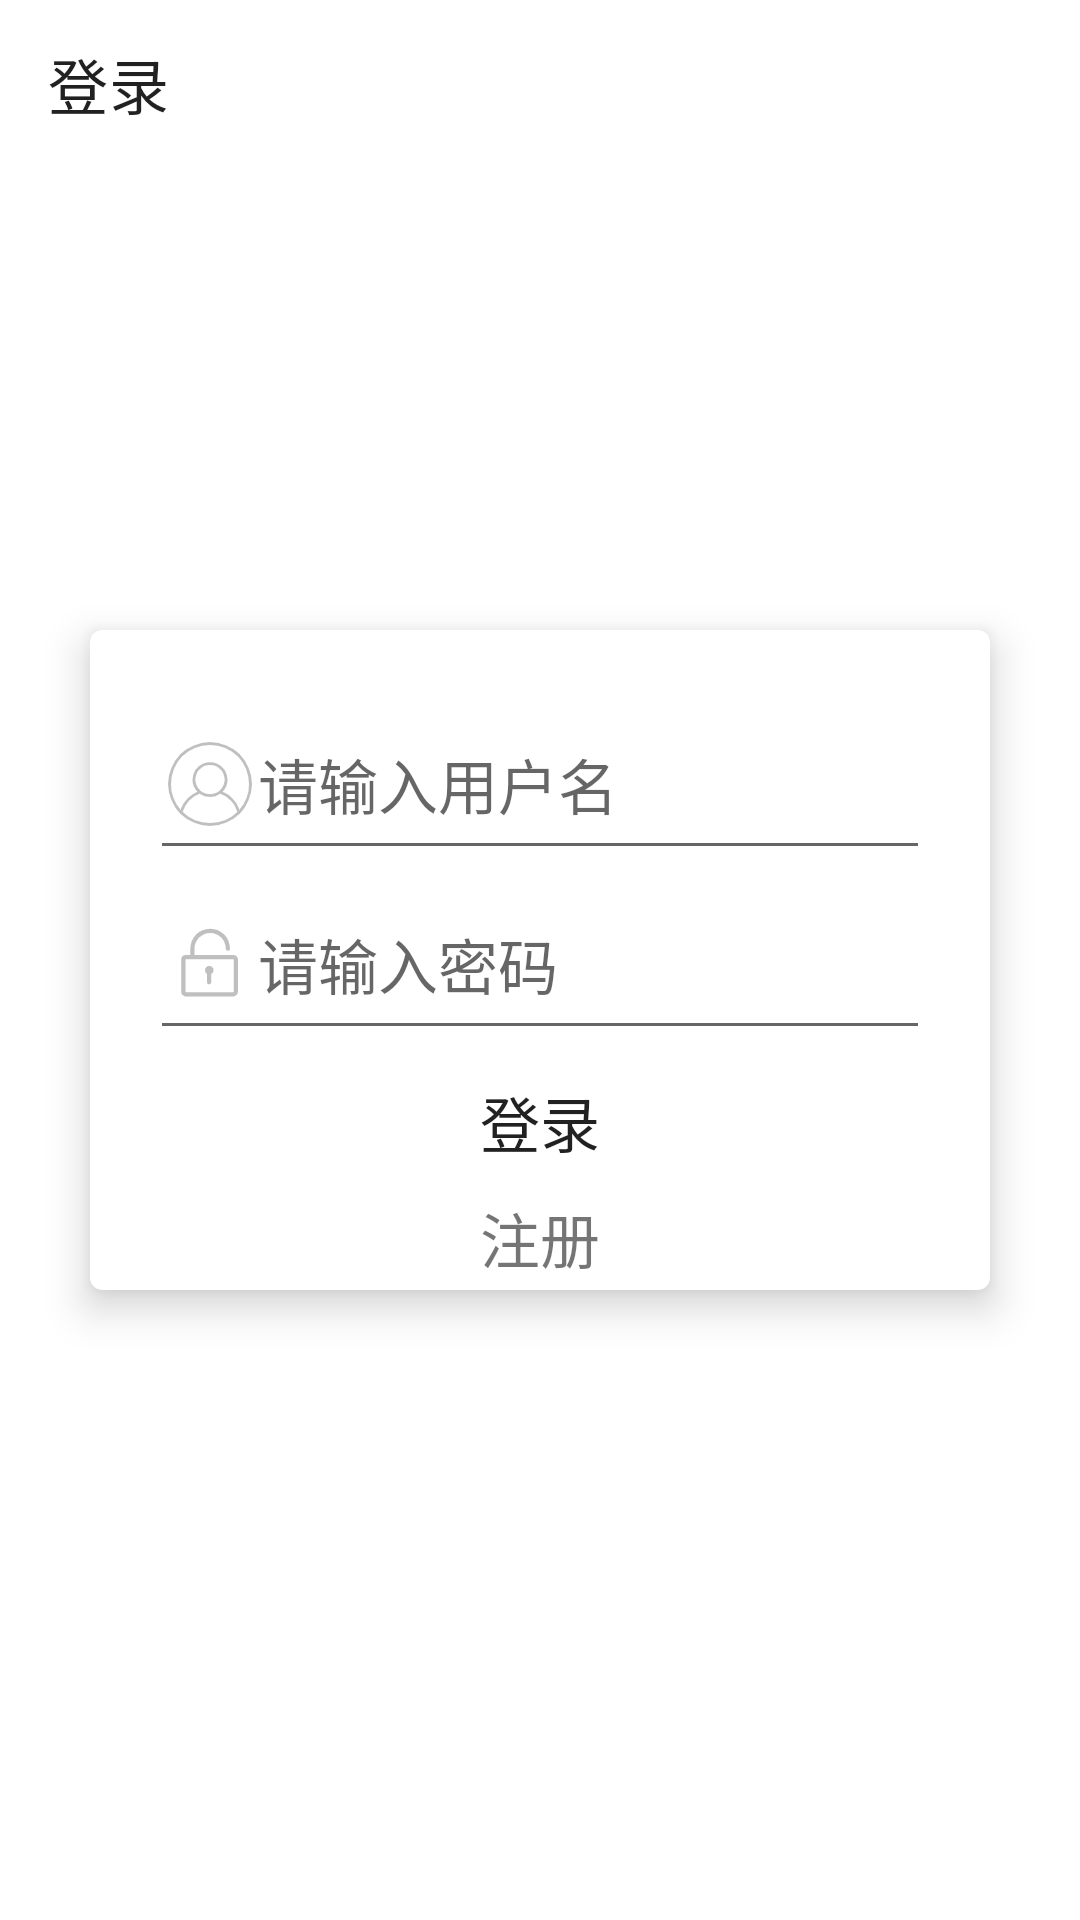

Write the Android layout XML for this screen, with the resource values it uses.
<!-- AndroidManifest.xml: application theme Theme.ReadAndWrite -->
<!-- res/layout/activity_login.xml -->
<?xml version="1.0" encoding="utf-8"?>
<androidx.constraintlayout.widget.ConstraintLayout xmlns:android="http://schemas.android.com/apk/res/android"
    xmlns:app="http://schemas.android.com/apk/res-auto"
    xmlns:tools="http://schemas.android.com/tools"
    android:layout_width="match_parent"
    android:layout_height="match_parent"
    tools:context=".activity.LoginActivity">

    <LinearLayout
        android:layout_width="match_parent"
        android:layout_height="match_parent"
        android:orientation="vertical">

        <com.google.android.material.appbar.AppBarLayout
            android:layout_width="match_parent"
            android:layout_height="wrap_content">
            <androidx.appcompat.widget.Toolbar
                android:layout_width="match_parent"
                android:layout_height="wrap_content"
                android:background="@color/white"
                android:id="@+id/toolbar"
                app:title="登录"
                />
        </com.google.android.material.appbar.AppBarLayout>
    </LinearLayout>

    <LinearLayout
        android:layout_width="match_parent"
        android:layout_height="match_parent"
        android:gravity="center"
        android:orientation="vertical"
        tools:layout_editor_absoluteX="0dp"
        tools:layout_editor_absoluteY="0dp">

        <androidx.cardview.widget.CardView
            android:layout_width="300dp"
            android:layout_height="220dp"
            app:cardCornerRadius="4dp"
            app:cardElevation="8dp">

            <LinearLayout
                android:layout_width="match_parent"
                android:layout_height="120dp"
                android:orientation="vertical"
                android:layout_margin="20dp"
                >
                <EditText
                    android:layout_width="match_parent"
                    android:layout_height="60dp"
                    android:drawableLeft="@drawable/ic_user"
                    android:hint="请输入用户名"
                    android:textSize="20sp"
                    android:id="@+id/login_name"
                    />

                <EditText
                    android:layout_width="match_parent"
                    android:layout_height="60dp"
                    android:drawableLeft="@drawable/ic_password"
                    android:hint="请输入密码"
                    android:textSize="20sp"
                    android:id="@+id/login_pwd"
                    />
            </LinearLayout>

            <LinearLayout
                android:layout_width="match_parent"
                android:layout_height="wrap_content"
                android:orientation="vertical">
                <Button
                    android:layout_width="200dp"
                    android:layout_height="wrap_content"
                    android:id="@+id/login"
                    android:text="登录"
                    android:textSize="20sp"
                    android:layout_marginTop="140dp"
                    android:layout_marginLeft="50dp"
                    android:background="@drawable/btn"/>
                />
                <TextView
                    android:layout_width="wrap_content"
                    android:layout_height="wrap_content"
                    android:text="注册"
                    android:textSize="20sp"
                    android:layout_gravity="center"
                    android:id="@+id/register"
                    android:clickable="true"/>
            </LinearLayout>

        </androidx.cardview.widget.CardView>

    </LinearLayout>

</androidx.constraintlayout.widget.ConstraintLayout>
<!-- resources referenced by this layout -->
<resources>
  <!-- drawable btn (drawable) -->
  <?xml version="1.0" encoding="utf-8"?>
  <shape xmlns:android="http://schemas.android.com/apk/res/android"
      android:visible="true">
      <soild android:color="#0099ff"/>
      <corners android:radius="120dp"/>
  </shape>
  <!-- drawable ic_password: png bitmap (drawable-xxhdpi, 1728 bytes) -->
  <!-- drawable ic_user: png bitmap (drawable-xxhdpi, 4465 bytes) -->
  <style name="Theme.ReadAndWrite" parent="Theme.MaterialComponents.Light.NoActionBar">
          
          <item name="colorPrimary">@color/purple_500</item>
          <item name="colorPrimaryVariant">@color/purple_700</item>
          <item name="colorOnPrimary">@color/white</item>
          
          <item name="colorSecondary">@color/teal_200</item>
          <item name="colorSecondaryVariant">@color/teal_700</item>
          <item name="colorOnSecondary">@color/white</item>
          
          <item name="android:statusBarColor" tools:targetApi="l">?attr/colorPrimaryVariant</item>
          
      </style>
  <!-- not gathered from this repository: default colours our renderer supplied (Android Studio template values) -->
  <color name="purple_500">#FF6200EE</color>
  <color name="purple_700">#FF3700B3</color>
  <color name="teal_200">#FF03DAC5</color>
  <color name="teal_700">#FF018786</color>
  <color name="white">#FFFFFFFF</color>
</resources>
